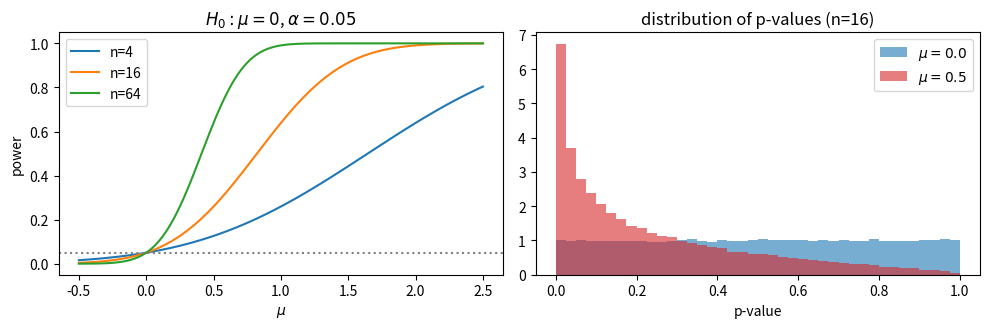

The script that saved this image:
# Theory of Statistics — Chapter 13: Power Curves and the Distribution of p-Values

import numpy as np
from scipy import stats
import matplotlib.pyplot as plt

rng = np.random.default_rng(42)
sigma, za = 2.0, stats.norm.ppf(0.95)
mu = np.linspace(-0.5, 2.5, 300)
fig, ax = plt.subplots(1, 2, figsize=(10, 3.4))
for n in [4, 16, 64]:
    ax[0].plot(mu, 1 - stats.norm.cdf(za - np.sqrt(n)*mu/sigma), label=f"n={n}")
ax[0].axhline(0.05, color="gray", ls=":"); ax[0].set_xlabel(r"$\mu$"); ax[0].set_ylabel("power")
ax[0].set_title(r"$H_0:\mu=0$, $\alpha=0.05$"); ax[0].legend()

for mu1, col in [(0.0, "tab:blue"), (0.5, "tab:red")]:
    xb = rng.normal(mu1, sigma/4, size=100_000)
    p = 1 - stats.norm.cdf(xb / (sigma/4))
    ax[1].hist(p, bins=40, range=(0, 1), density=True, alpha=0.6, color=col, label=rf"$\mu={mu1}$")
    print(f"mu={mu1}: P(p <= 0.05) = {np.mean(p <= 0.05):.4f}")
ax[1].set_xlabel("p-value"); ax[1].set_title("distribution of p-values (n=16)"); ax[1].legend()
fig.tight_layout(); fig.savefig("guc_pdeger.pdf")
